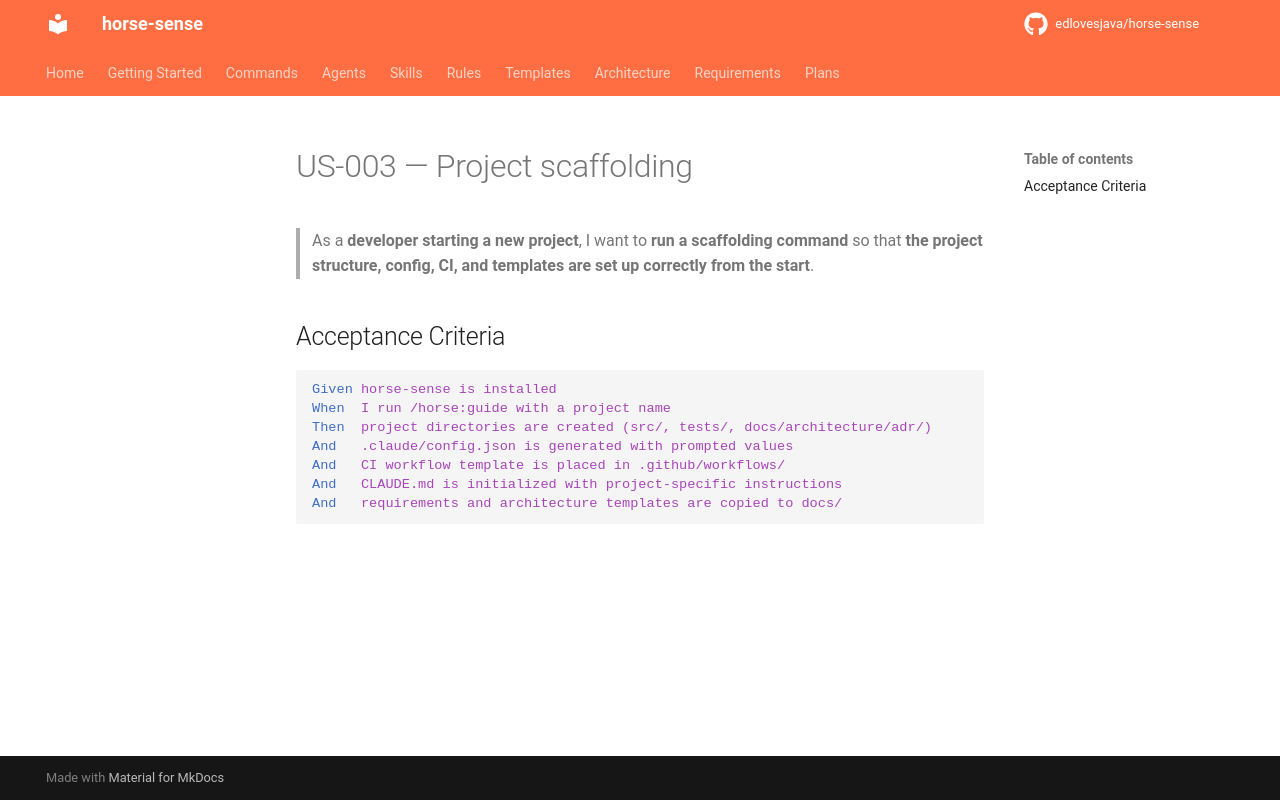

repository: edlovesjava/horse-sense · page: requirements/stories/US-003-project-scaffolding/index.html · generator: mkdocs

---
id: US-003
title: Project scaffolding
status: draft
priority: Must Have
story_points: 5
section: "3.1 Plugin Installation & Configuration"
---

# US-003 — Project scaffolding

> As a **developer starting a new project**, I want to **run a scaffolding command** so that **the project structure, config, CI, and templates are set up correctly from the start**.

## Acceptance Criteria

```gherkin
Given horse-sense is installed
When  I run /horse:guide with a project name
Then  project directories are created (src/, tests/, docs/architecture/adr/)
And   .claude/config.json is generated with prompted values
And   CI workflow template is placed in .github/workflows/
And   CLAUDE.md is initialized with project-specific instructions
And   requirements and architecture templates are copied to docs/
```
